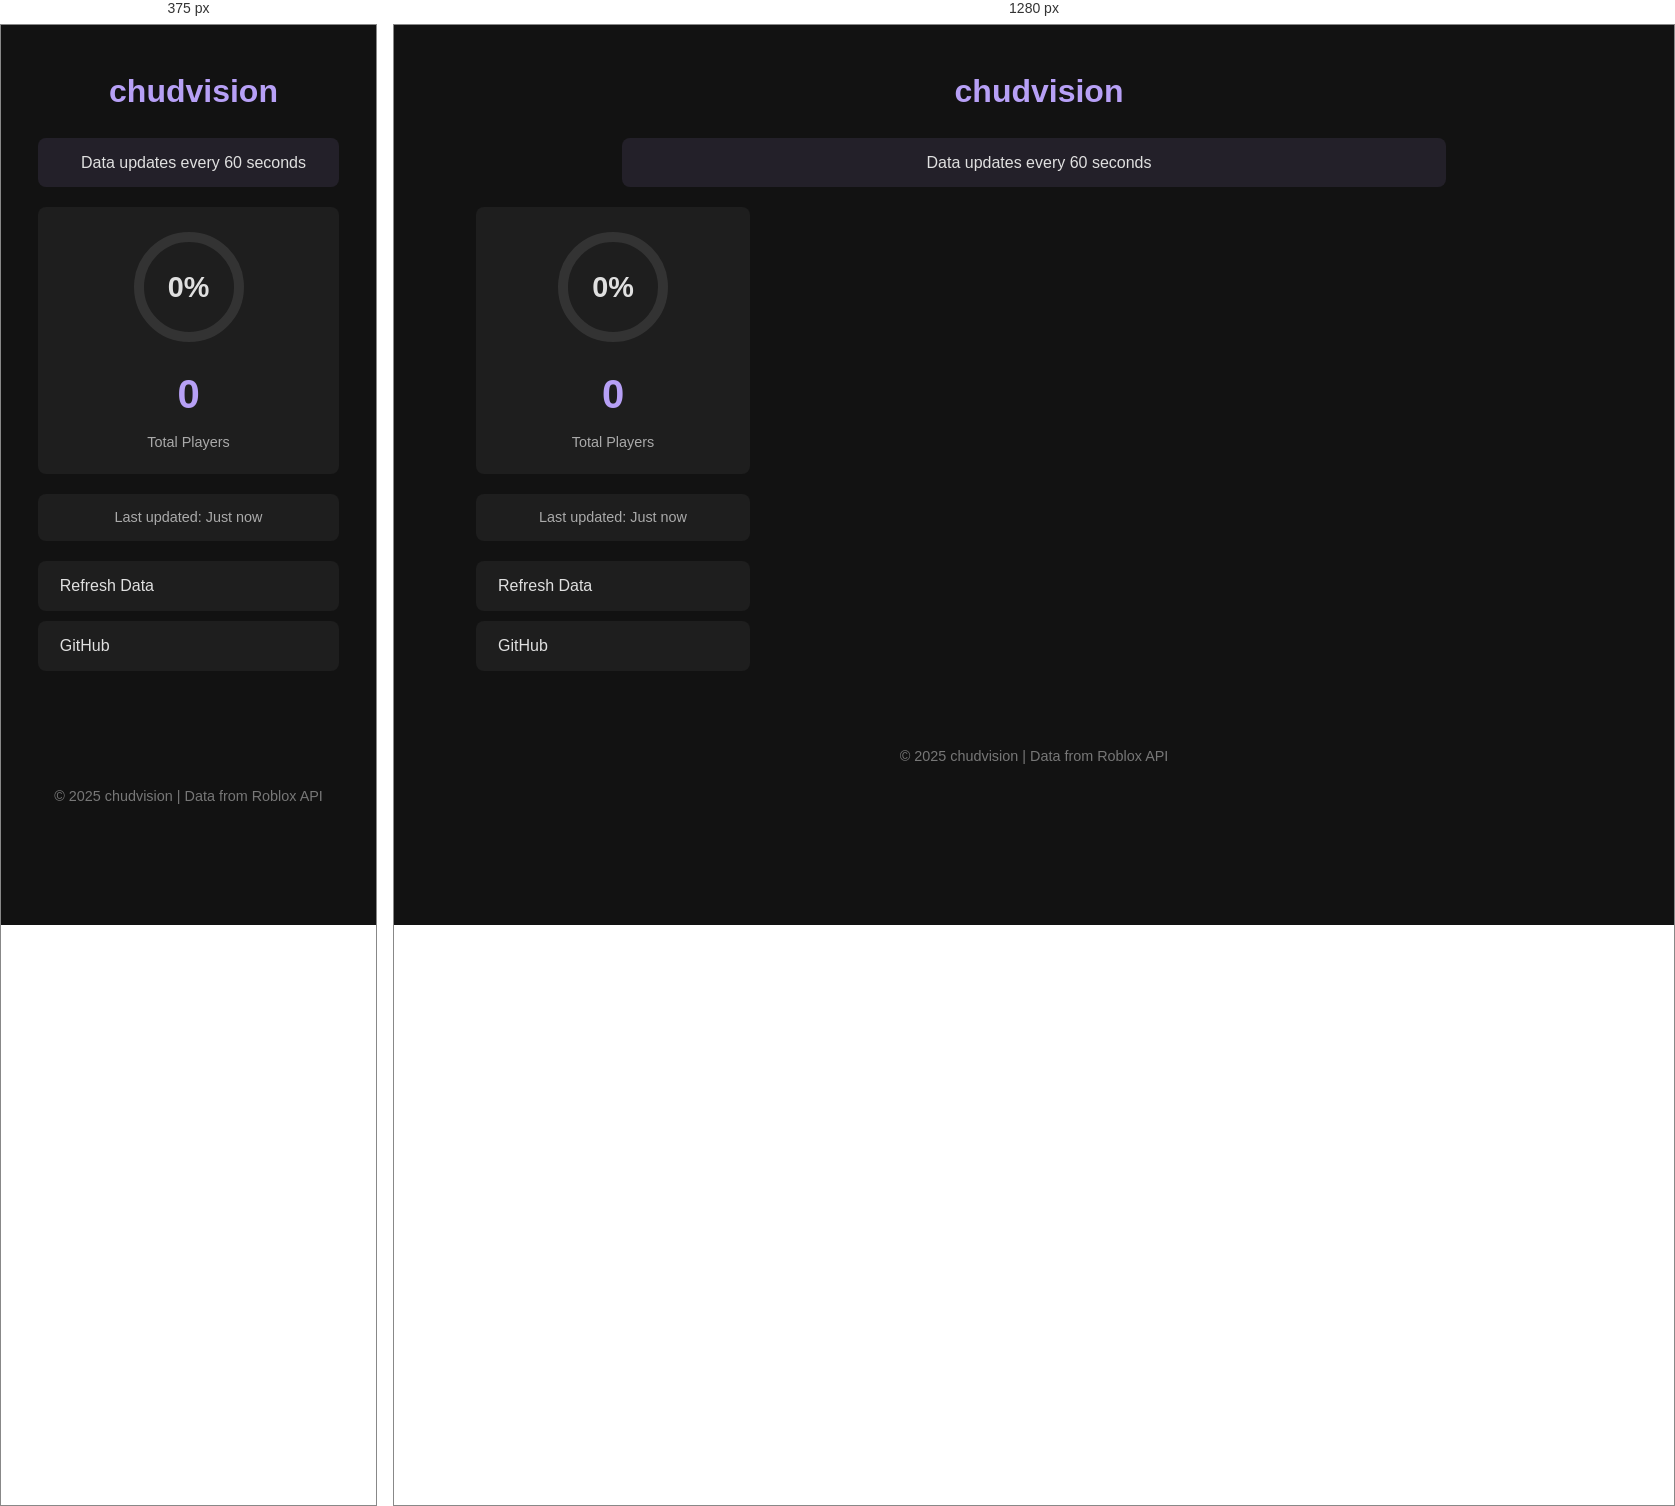
Rendered at 375 px and 1280 px, left to right.

<!-- file: index.html -->
<!DOCTYPE html>
<html lang="en">
<head>
    <meta charset="UTF-8">
    <meta name="viewport" content="width=device-width, initial-scale=1">
    <title>chudvision</title>
    <link href="https://fonts.googleapis.com/css2?family=Nunito+Sans:wght@400;600;700&display=swap" rel="stylesheet">
    <link rel="stylesheet" href="https://cdnjs.cloudflare.com/ajax/libs/font-awesome/6.4.0/css/all.min.css">
    <link rel="stylesheet" href="styles.css">
</head>
<body>
    <div class="container">
        <h1><i class="fas fa-gamepad"></i>chudvision</h1>
        
        <div class="info-text">
            <i class="fas fa-info-circle"></i> Data updates every 60 seconds
        </div>
        
        <div class="main-content">
            <div class="sidebar">
                <div class="summary-card">
                    <div class="circle-container">
                        <svg width="120" height="120" viewBox="0 0 120 120">
                            <circle cx="60" cy="60" r="50" class="circle-bg"></circle>
                            <circle cx="60" cy="60" r="50" class="circle" 
                                    stroke-dasharray="314" stroke-dashoffset="314"></circle>
                        </svg>
                        <div class="percentage">0%</div>
                    </div>
                    <div class="stats">
                        <div class="total-players">0</div>
                        <div class="label">Total Players</div>
                    </div>
                </div>
                
                <div class="last-updated">
                    <i class="fas fa-clock"></i> Last updated: <span id="update-time">Just now</span>
                </div>
                
                <div class="sidebar-links">
                    <a href="#" class="refresh-btn">
                        <i class="fas fa-sync-alt"></i> Refresh Data
                    </a>
                    <a href="https://github.com/yourusername/roblox-tracker" target="_blank">
                        <i class="fab fa-github"></i>GitHub
                    </a>
                </div>
            </div>
            
            <div class="regions-container" id="regions">
                <!-- Regions will be dynamically inserted here -->
            </div>
        </div>
    </div>

    <footer>
        <p>© 2025 chudvision | Data from Roblox API</p>
    </footer>

    <script src="script.js"></script>
</body>
</html>


/* @media block from styles.css */
@media (max-width: 768px) {
    .main-content {
        flex-direction: column;
    }
    
    .sidebar {
        order: -1;
        margin-bottom: 20px;
    }
    
    .regions-container {
        grid-template-columns: 1fr;
    }
    
    .server-list {
        grid-template-columns: 1fr;
    }
    
    .server-name {
        max-width: none;
    }
}